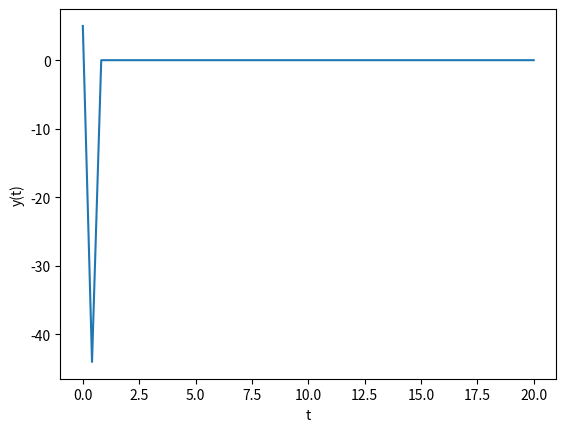

Here is the Python script that generated this plot:
import numpy as np
from scipy.integrate import odeint
import matplotlib.pyplot as plt
import math

def heaviside(x):
    if x < 0: return 0
    elif x == 0: return 0.5
    return 1

# function that returns dy/dt
def model(y, t):
    w = 2 * math.pi * 60
    Vrms = 120
    L = 0.006

    dydt = (heaviside(t) * (2**0.5) * Vrms * math.cos(w * t)) * (1/L) - y*(0.05/L)
    return dydt

# initial condition
y0 = 5

# time points
t = np.linspace(0,20)

# solve ODE
y = odeint(model,y0,t)

# plot results
plt.plot(t,y)
plt.xlabel('t')
plt.ylabel('y(t)')
plt.show()


## ---------------------

# Multiple graphs

# def f(s,t):
#     a = 4
#     b = 7
#     n = s[0]
#     c = s[1]
#     dndt = a * n - (c/(c+1)) * b * n
#     # dcdt = 1
#     return [dndt]

# t = np.linspace(0,20)
# s0=[20,5]

# s = odeint(f,s0,t)

# plt.plot(t,s[:,0],'r--', linewidth=2.0)
# plt.plot(t,s[:,1],'b-', linewidth=2.0)
# plt.xlabel("t")
# plt.ylabel("S[N,C]")
# plt.legend(["N","C"])
# plt.show()


